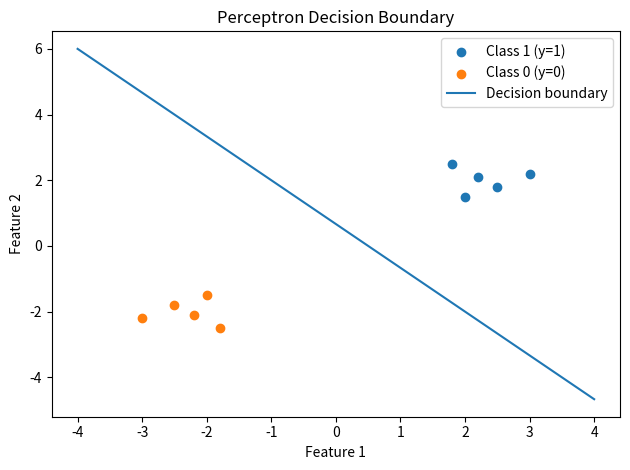
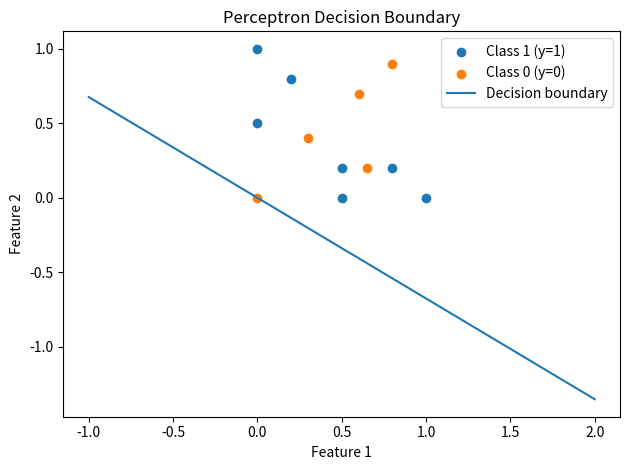

These charts were generated, in order, by the following Python code:
"""
.py file for the perceptron implementation for questions 1 and 2 of hw2.
"""

import numpy as np
import matplotlib.pyplot as plt

class Perceptron:
    def __init__(self, learning_rate=0.01, n_iterations=1000):
        self.lr = learning_rate
        self.n_iterations = n_iterations
        self.weights = None
        self.bias = None
 
    def fit(self, X, y):
        n_samples, n_features = X.shape
        self.weights = np.zeros(n_features)
        self.bias = 0

        for _ in range(self.n_iterations):
            for idx, x_i in enumerate(X):
                linear_output = np.dot(x_i, self.weights) + self.bias
                y_predicted = self._activation_function(linear_output)

                update = self.lr * (y[idx] - y_predicted)
                self.weights += update * x_i
                self.bias += update

    def predict(self, X):
        linear_output = np.dot(X, self.weights) + self.bias
        y_predicted = self._activation_function(linear_output)
        return y_predicted

    def _activation_function(self, x):
        # Convert to binary output
        return (np.asarray(x) >= 0).astype(int)
    
X = np.array([
    [ 2.0,  1.5],
    [ 2.2,  2.1],
    [ 1.8,  2.5],
    [ 2.5,  1.8],
    [ 3.0,  2.2],
    [-2.0, -1.5],
    [-2.2, -2.1],
    [-1.8, -2.5],
    [-2.5, -1.8],
    [-3.0, -2.2]
])

y = np.array([1, 1, 1, 1, 1, 0, 0, 0, 0, 0])

# Initialize and train the perceptron
p = Perceptron(learning_rate=0.1, n_iterations=200)
p.fit(X, y)
print("Weights:", p.weights)
print("Bias:", p.bias)

plt.figure()
# Plot data points
plt.scatter(X[y==1,0], X[y==1,1], label="Class 1 (y=1)")
plt.scatter(X[y==0,0], X[y==0,1], label="Class 0 (y=0)")

# Calculate and plot decision boundary
w1, w2 = p.weights
b = p.bias

# Handle the case where w2 is zero to avoid division by zero
x1_vals = np.linspace(X[:,0].min()-1, X[:,0].max()+1, 200)
if abs(w2) > 1e-12:
    x2_vals = -(w1/w2) * x1_vals - b / w2
    plt.plot(x1_vals, x2_vals, label="Decision boundary")
# If w2 is zero, the decision boundary is vertical
else:
    x_val = -b / w1 if abs(w1) > 1e-12 else 0.0
    plt.axvline(x=x_val, label="Decision boundary")

plt.title(f"Perceptron Decision Boundary")
plt.xlabel("Feature 1")
plt.ylabel("Feature 2")
plt.legend()
plt.tight_layout()
plt.show()

# Code to evaluate the model
y_pred = p.predict(X)
accuracy = (y_pred == y).mean()
print(f"Training accuracy: {accuracy:.2f}")

X_NOT_SEPARABLE = np.array([
    [0.0, 0.0],
    [0.0, 1.0],
    [1.0, 0.0],
    [0.5, 0.2],
    [0.2, 0.8],
    [0.8, 0.2],
    [0.8, 0.9],
    [0.3, 0.4],
    [0.6, 0.7],
    [0.5, 0],
    [0, 0.5],
    [0.65, 0.2]
])

y_not_separable = np.array([0, 1, 1, 1, 1, 1, 0, 0, 0, 1, 1, 0])

# Initialize and train the perceptron on non-linearly separable data
p_not_separable = Perceptron(learning_rate=0.1, n_iterations=500) # Sufficient iterations to observe non-convergence
p_not_separable.fit(X_NOT_SEPARABLE, y_not_separable)
print("Weights for non-linearly separable data:", p_not_separable.weights)
print("Bias for non-linearly separable data:", p_not_separable.bias)

plt.figure()
# Plot data points
plt.scatter(X_NOT_SEPARABLE[y_not_separable==1,0], X_NOT_SEPARABLE[y_not_separable==1,1], label="Class 1 (y=1)")
plt.scatter(X_NOT_SEPARABLE[y_not_separable==0,0], X_NOT_SEPARABLE[y_not_separable==0,1], label="Class 0 (y=0)")

# Calculate and plot decision boundary
w1, w2 = p_not_separable.weights
b = p_not_separable.bias

# Handle the case where w2 is zero to avoid division by zero
x1_vals = np.linspace(X_NOT_SEPARABLE[:,0].min()-1, X_NOT_SEPARABLE[:,0].max()+1, 200)
if abs(w2) > 1e-12:
    x2_vals = -(w1/w2) * x1_vals - b / w2
    plt.plot(x1_vals, x2_vals, label="Decision boundary")
# If w2 is zero, the decision boundary is vertical
else:
    x_val = -b / w1 if abs(w1) > 1e-12 else 0.0
    plt.axvline(x=x_val, label="Decision boundary")

plt.title(f"Perceptron Decision Boundary")
plt.xlabel("Feature 1")
plt.ylabel("Feature 2")
plt.legend()
plt.tight_layout()
plt.show()

# Baseline model implementation with random weights
def random_weights_baseline(X):
    # Generate random weights
    w = np.random.randn(X.shape[1])
    b = np.random.randn()

    # Generate predictions
    linear_output = np.dot(X, w) + b
    y_pred = np.where(linear_output >= 0, 1, -1)
    return y_pred

# Code to evaluate the model
y_pred_not_separable = p_not_separable.predict(X_NOT_SEPARABLE)
accuracy_not_separable = (y_pred_not_separable == y_not_separable).mean()
print(f"Training accuracy for non-linearly separable data: {accuracy_not_separable:.2f}")

# Baseline accuracy for perceptron 
y_pred_baseline_perceptron = random_weights_baseline(X)
baseline_accuracy_perceptron = (y_pred_baseline_perceptron == y).mean()

# Display findings
print()
print(f"Baseline (random weights) accuracy for perceptron: {baseline_accuracy_perceptron:.2f}")
print(f"Perceptron accuracy for linearly separable data: {accuracy:.2f}")
print(f"Perceptron accuracy for non-linearly separable data: {accuracy_not_separable:.2f}")
